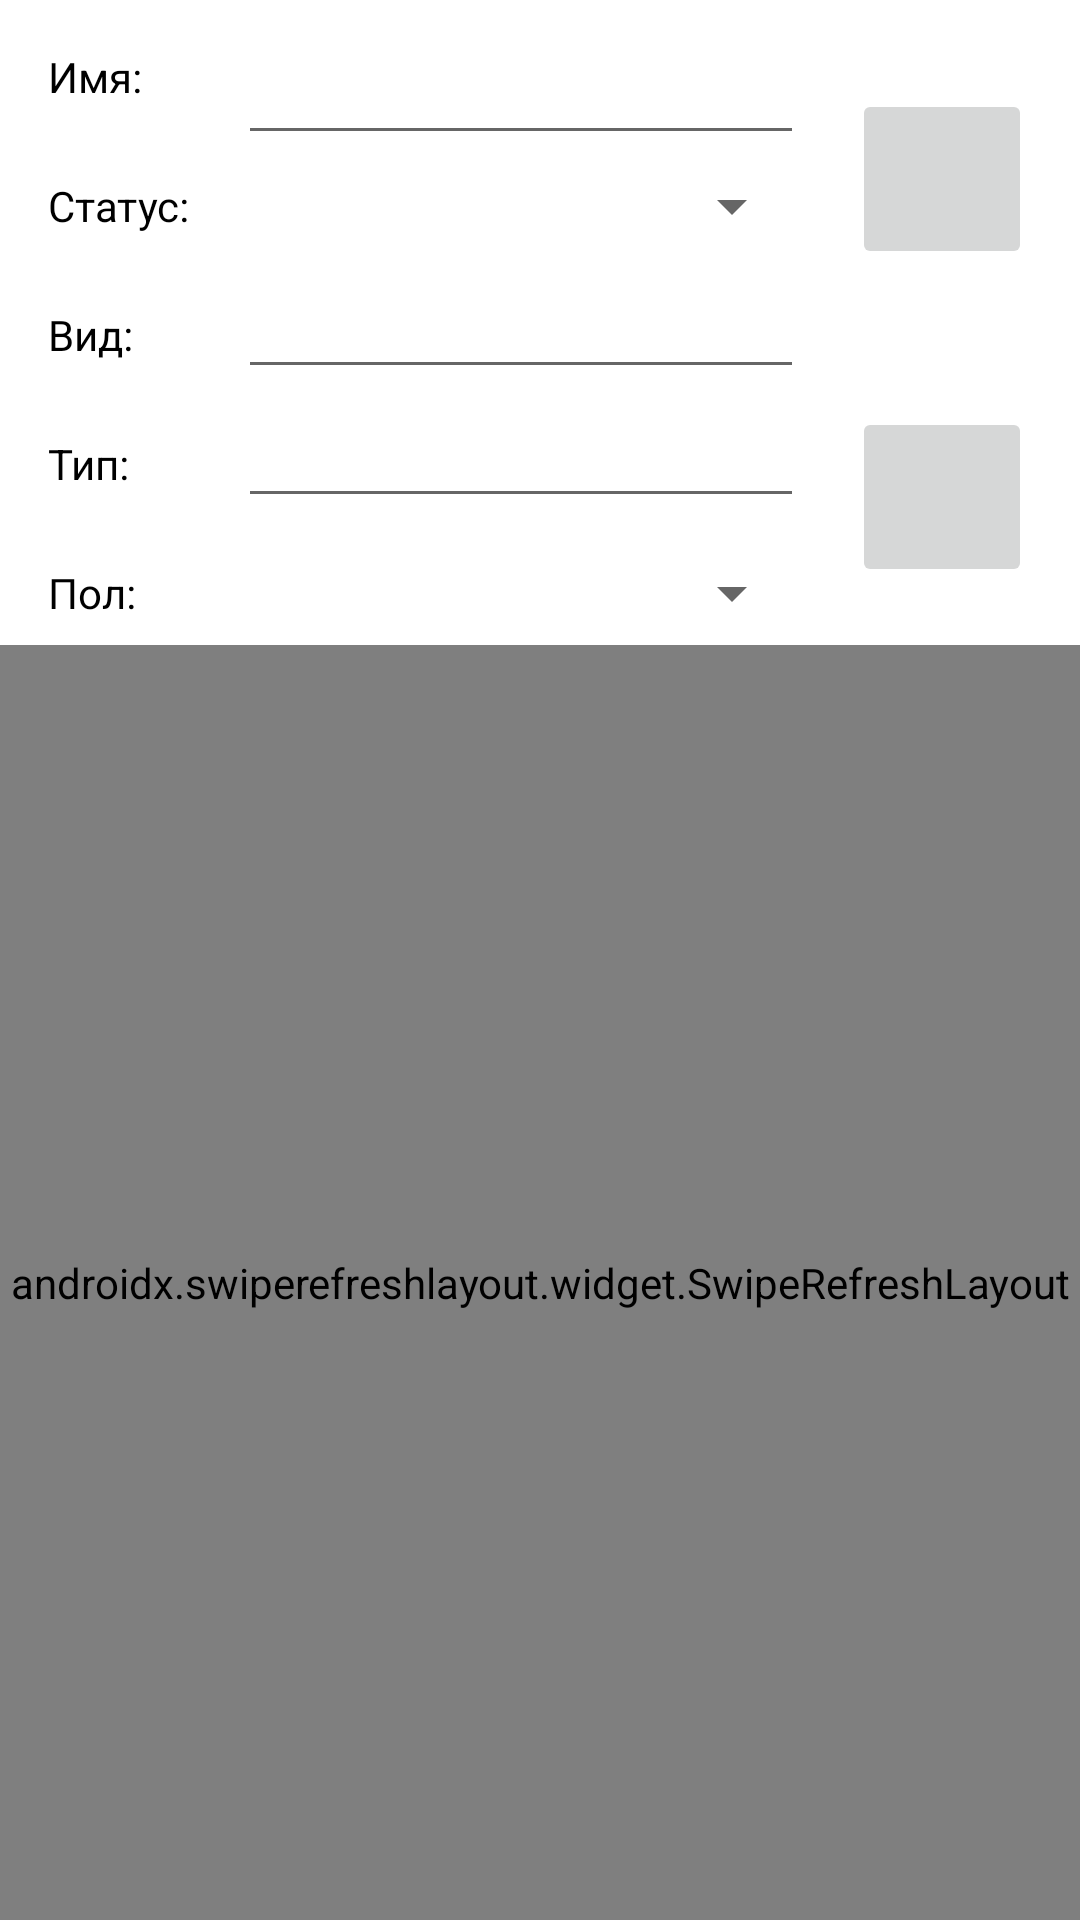

Layout XML and referenced resources for this Android screen:
<!-- AndroidManifest.xml: application theme Theme.RickAndMorty.StartSplashScreen -->
<!-- res/layout/fragment_characters_list.xml -->
<?xml version="1.0" encoding="utf-8"?>
<androidx.constraintlayout.widget.ConstraintLayout xmlns:android="http://schemas.android.com/apk/res/android"
    xmlns:app="http://schemas.android.com/apk/res-auto"
    xmlns:tools="http://schemas.android.com/tools"
    android:id="@+id/frameLayout"
    android:layout_width="match_parent"
    android:layout_height="match_parent">

    <Spinner
        android:id="@+id/genderCharacterFilterSpinner"
        android:layout_width="0dp"
        android:layout_height="wrap_content"
        android:entries="@array/gender"
        app:layout_constraintBottom_toBottomOf="@+id/genderFilterTextView"
        app:layout_constraintEnd_toEndOf="@+id/statusCharacterFilterSpinner"
        app:layout_constraintStart_toStartOf="@+id/statusCharacterFilterSpinner"
        app:layout_constraintTop_toTopOf="@+id/genderFilterTextView" />

    <TextView
        android:id="@+id/nameFilterTextView"
        android:layout_width="wrap_content"
        android:layout_height="wrap_content"
        android:layout_marginStart="16dp"
        android:layout_marginTop="16dp"
        android:text="@string/nameCharacter"
        android:textColor="@color/black"
        android:textSize="14sp"
        app:layout_constraintStart_toStartOf="parent"
        app:layout_constraintTop_toTopOf="parent" />

    <Spinner
        android:id="@+id/statusCharacterFilterSpinner"
        android:layout_width="0dp"
        android:layout_height="wrap_content"
        android:layout_marginStart="16dp"
        android:layout_marginEnd="16dp"
        android:entries="@array/status"
        app:layout_constraintBottom_toBottomOf="@+id/statusFilterTextView"
        app:layout_constraintEnd_toStartOf="@+id/clearCharacterFilterImageButton"
        app:layout_constraintStart_toEndOf="@+id/statusFilterTextView"
        app:layout_constraintTop_toTopOf="@+id/statusFilterTextView" />

    <androidx.swiperefreshlayout.widget.SwipeRefreshLayout
        android:id="@+id/swiperefreshCharacter"
        android:layout_width="match_parent"
        android:layout_height="0dp"
        android:layout_marginTop="8dp"
        app:layout_constraintBottom_toBottomOf="parent"
        app:layout_constraintEnd_toEndOf="parent"
        app:layout_constraintStart_toStartOf="parent"
        app:layout_constraintTop_toBottomOf="@id/genderFilterTextView">

        <androidx.recyclerview.widget.RecyclerView
            android:id="@+id/rv_charactersList"
            android:layout_width="match_parent"
            android:layout_height="match_parent"
            android:layout_marginTop="8dp"
            app:layoutManager="androidx.recyclerview.widget.GridLayoutManager"
            app:layout_constraintBottom_toBottomOf="parent"
            app:layout_constraintEnd_toEndOf="parent"
            app:layout_constraintStart_toStartOf="parent"
            app:layout_constraintTop_toTopOf="parent"
            tools:listitem="@layout/character_item" />

    </androidx.swiperefreshlayout.widget.SwipeRefreshLayout>

    <EditText
        android:id="@+id/nameCharacterFilterEditText"
        android:layout_width="0dp"
        android:layout_height="wrap_content"
        android:layout_marginTop="16dp"
        android:ems="10"
        android:inputType="textPersonName"
        android:textSize="14sp"
        app:layout_constraintBottom_toBottomOf="@+id/nameFilterTextView"
        app:layout_constraintEnd_toEndOf="@+id/statusCharacterFilterSpinner"
        app:layout_constraintStart_toStartOf="@+id/statusCharacterFilterSpinner"
        app:layout_constraintTop_toTopOf="@+id/nameFilterTextView" />

    <TextView
        android:id="@+id/statusFilterTextView"
        android:layout_width="wrap_content"
        android:layout_height="wrap_content"
        android:layout_marginTop="24dp"
        android:text="@string/statusText"
        android:textColor="@color/black"
        android:textSize="14sp"
        app:layout_constraintStart_toStartOf="@+id/nameFilterTextView"
        app:layout_constraintTop_toBottomOf="@id/nameFilterTextView" />

    <TextView
        android:id="@+id/speciesFilterTextView"
        android:layout_width="wrap_content"
        android:layout_height="wrap_content"
        android:layout_marginTop="24dp"
        android:text="@string/species"
        android:textColor="@color/black"
        android:textSize="14sp"
        app:layout_constraintStart_toStartOf="@+id/statusFilterTextView"
        app:layout_constraintTop_toBottomOf="@+id/statusFilterTextView" />

    <EditText
        android:id="@+id/speciesCharacterFilterEditText"
        android:layout_width="0dp"
        android:layout_height="wrap_content"
        android:ems="10"
        android:inputType="textPersonName"
        android:textSize="14sp"
        app:layout_constraintBottom_toBottomOf="@+id/speciesFilterTextView"
        app:layout_constraintEnd_toEndOf="@+id/statusCharacterFilterSpinner"
        app:layout_constraintStart_toStartOf="@+id/statusCharacterFilterSpinner"
        app:layout_constraintTop_toTopOf="@+id/speciesFilterTextView" />

    <TextView
        android:id="@+id/typeFilterTextView"
        android:layout_width="wrap_content"
        android:layout_height="wrap_content"
        android:layout_marginTop="24dp"
        android:text="@string/type"
        android:textColor="@color/black"
        app:layout_constraintStart_toStartOf="@+id/speciesFilterTextView"
        app:layout_constraintTop_toBottomOf="@+id/speciesFilterTextView" />

    <EditText
        android:id="@+id/typeCharacterFilterEditText"
        android:layout_width="0dp"
        android:layout_height="wrap_content"
        android:ems="10"
        android:inputType="textPersonName"
        android:textSize="14sp"
        app:layout_constraintBottom_toBottomOf="@+id/typeFilterTextView"
        app:layout_constraintEnd_toEndOf="@+id/statusCharacterFilterSpinner"
        app:layout_constraintStart_toStartOf="@+id/statusCharacterFilterSpinner"
        app:layout_constraintTop_toTopOf="@+id/typeFilterTextView" />

    <TextView
        android:id="@+id/genderFilterTextView"
        android:layout_width="wrap_content"
        android:layout_height="wrap_content"
        android:layout_marginTop="24dp"
        android:text="@string/gender"
        android:textColor="@color/black"
        app:layout_constraintStart_toStartOf="@+id/typeFilterTextView"
        app:layout_constraintTop_toBottomOf="@+id/typeFilterTextView" />

    <ImageButton
        android:id="@+id/clearCharacterFilterImageButton"
        android:layout_width="60dp"
        android:layout_height="60dp"
        android:layout_marginEnd="16dp"
        android:src="@drawable/ic_baseline_clear_24"
        app:layout_constraintBottom_toTopOf="@id/searchCharacterImageButton"
        app:layout_constraintEnd_toEndOf="parent"
        app:layout_constraintTop_toTopOf="@+id/nameCharacterFilterEditText" />

    <ImageButton
        android:id="@+id/searchCharacterImageButton"
        android:layout_width="60dp"
        android:layout_height="60dp"
        android:layout_marginTop="32dp"
        android:src="@drawable/ic_baseline_search_24"
        app:layout_constraintBottom_toBottomOf="@+id/genderCharacterFilterSpinner"
        app:layout_constraintEnd_toEndOf="@+id/clearCharacterFilterImageButton"
        app:layout_constraintTop_toBottomOf="@+id/clearCharacterFilterImageButton" />

</androidx.constraintlayout.widget.ConstraintLayout>
<!-- res/layout/character_item.xml (included above) -->
<?xml version="1.0" encoding="utf-8"?>

<androidx.constraintlayout.widget.ConstraintLayout xmlns:android="http://schemas.android.com/apk/res/android"
    xmlns:app="http://schemas.android.com/apk/res-auto"
    xmlns:tools="http://schemas.android.com/tools"
    android:layout_width="190dp"
    android:layout_height="wrap_content">


    <ImageView
        android:id="@+id/imageCharacterItem"
        android:layout_width="130dp"
        android:layout_height="130dp"
        android:layout_margin="4dp"
        android:layout_marginStart="16dp"
        android:layout_marginTop="8dp"
        android:layout_marginEnd="16dp"
        app:layout_constraintEnd_toEndOf="parent"
        app:layout_constraintStart_toStartOf="parent"
        app:layout_constraintTop_toBottomOf="@+id/nameCharacterItem"
        tools:srcCompat="@tools:sample/avatars" />

    <TextView
        android:id="@+id/nameCharacterItem"
        android:layout_width="wrap_content"
        android:layout_height="wrap_content"
        android:layout_marginStart="8dp"
        android:layout_marginTop="8dp"
        android:layout_marginEnd="8dp"
        android:textColor="@color/black"
        android:textSize="16sp"
        app:layout_constraintEnd_toEndOf="parent"
        app:layout_constraintStart_toStartOf="parent"
        app:layout_constraintTop_toTopOf="parent"
        tools:text="@tools:sample/full_names" />

    <TextView
        android:id="@+id/speciesTextView"
        android:layout_width="wrap_content"
        android:layout_height="wrap_content"
        android:layout_marginTop="8dp"
        android:text="@string/species"
        app:layout_constraintBottom_toTopOf="@id/statusTextView"
        app:layout_constraintStart_toStartOf="@+id/imageCharacterItem"
        app:layout_constraintTop_toBottomOf="@+id/imageCharacterItem" />

    <TextView
        android:id="@+id/speciesCharacterItem"
        android:layout_width="wrap_content"
        android:layout_height="wrap_content"
        android:layout_marginStart="4dp"
        app:layout_constraintBottom_toBottomOf="@+id/speciesTextView"
        app:layout_constraintStart_toEndOf="@+id/speciesTextView" />

    <TextView
        android:id="@+id/statusTextView"
        android:layout_width="wrap_content"
        android:layout_height="wrap_content"
        android:layout_marginTop="9dp"
        android:text="@string/statusText"
        app:layout_constraintBottom_toTopOf="@id/genderTextView"
        app:layout_constraintStart_toStartOf="@+id/speciesTextView"
        app:layout_constraintTop_toBottomOf="@+id/speciesTextView" />

    <TextView
        android:id="@+id/genderTextView"
        android:layout_width="wrap_content"
        android:layout_height="wrap_content"
        android:layout_marginTop="9dp"
        android:layout_marginBottom="8dp"
        app:layout_constraintBottom_toBottomOf="parent"
        app:layout_constraintStart_toStartOf="@+id/statusTextView"
        app:layout_constraintTop_toBottomOf="@+id/statusTextView"
        tools:text="Пол:" />

    <TextView
        android:id="@+id/statusCharacterItem"
        android:layout_width="wrap_content"
        android:layout_height="wrap_content"
        android:layout_marginStart="4dp"
        app:layout_constraintBottom_toBottomOf="@+id/statusTextView"
        app:layout_constraintStart_toEndOf="@+id/statusTextView" />

    <TextView
        android:id="@+id/genderCharacterItem"
        android:layout_width="wrap_content"
        android:layout_height="wrap_content"
        android:layout_marginStart="4dp"
        app:layout_constraintBottom_toBottomOf="@+id/genderTextView"
        app:layout_constraintStart_toEndOf="@+id/genderTextView" />
</androidx.constraintlayout.widget.ConstraintLayout>
<!-- resources referenced by this layout -->
<resources>
  <string-array name="gender">
          <item />
          <item>MALE</item>
          <item>FEMALE</item>
          <item>GENDERLESS</item>
          <item>UNKNOWN</item>
      </string-array>
  <string-array name="status">
          <item />
          <item>ALIVE</item>
          <item>DEAD</item>
          <item>UNKNOWN</item>
      </string-array>
  <color name="black">#FF000000</color>
  <string name="gender">Пол:</string>
  <string name="nameCharacter">Имя:</string>
  <string name="species">Вид:</string>
  <string name="statusText">Статус:</string>
  <string name="type">Тип:</string>
  <style name="Theme.RickAndMorty.StartSplashScreen">
  
      </style>
</resources>
